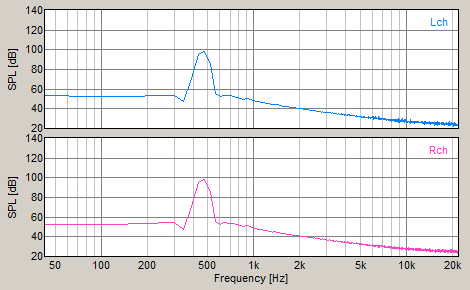

The data file committed next to this chart (first rows):
FFT, Power Spectrum
Frequency[Hz], Level-L[dB], Level-R[dB]
43.07, 53.53, 52.67
86.13, 52.3, 52.44
129.2, 52.39, 52.93
172.3, 52.84, 53.32
215.3, 53.44, 54.03
258.4, 53.95, 54.53
301.5, 53.65, 54.09
344.5, 47.39, 47.83
387.6, 70.61, 71.16
430.7, 94.85, 95.39
473.7, 98.13, 98.67
516.8, 85.98, 86.52
559.9, 55.12, 55.63
602.9, 52.53, 53.03
646, 53.84, 54.38
689.1, 53.46, 54.06
732.1, 52.76, 53.27
775.2, 51.79, 52.25
818.3, 50.99, 51.62
861.3, 50, 50.73
904.4, 50.17, 51.09
947.5, 49.41, 50.6
990.5, 48.34, 48.88
1034, 47.54, 48.19
1077, 47.13, 47.61
1120, 46.57, 47.05
1163, 46.15, 46.8
1206, 45.49, 46.19
1249, 45.43, 45.92
1292, 44.79, 45.6
1335, 44.68, 44.87
1378, 44.48, 45.28
1421, 44.02, 44.73
1464, 43.45, 44.04
1507, 43.08, 43.63
1550, 42.71, 43.2
1594, 42.51, 43.1
1636, 42.38, 42.85
1680, 41.89, 42.35
1723, 41.52, 42.16
1766, 41.75, 42.17
1809, 40.91, 41.69
1852, 41.14, 41.8
1895, 40.74, 41.2
1938, 40.35, 40.88
1981, 40.33, 41.27
2024, 39.98, 40.43
2067, 40.08, 40.54
2110, 39.43, 40.1
2153, 39.53, 39.87
2196, 39.29, 39.99
2240, 38.91, 39.44
2282, 39.22, 39.75
2326, 38.63, 39.17
2369, 38.25, 39.16
2412, 38.78, 38.96
2455, 38.23, 38.6
2498, 37.88, 39.13
2541, 38.38, 38.09
... 452 more rows
